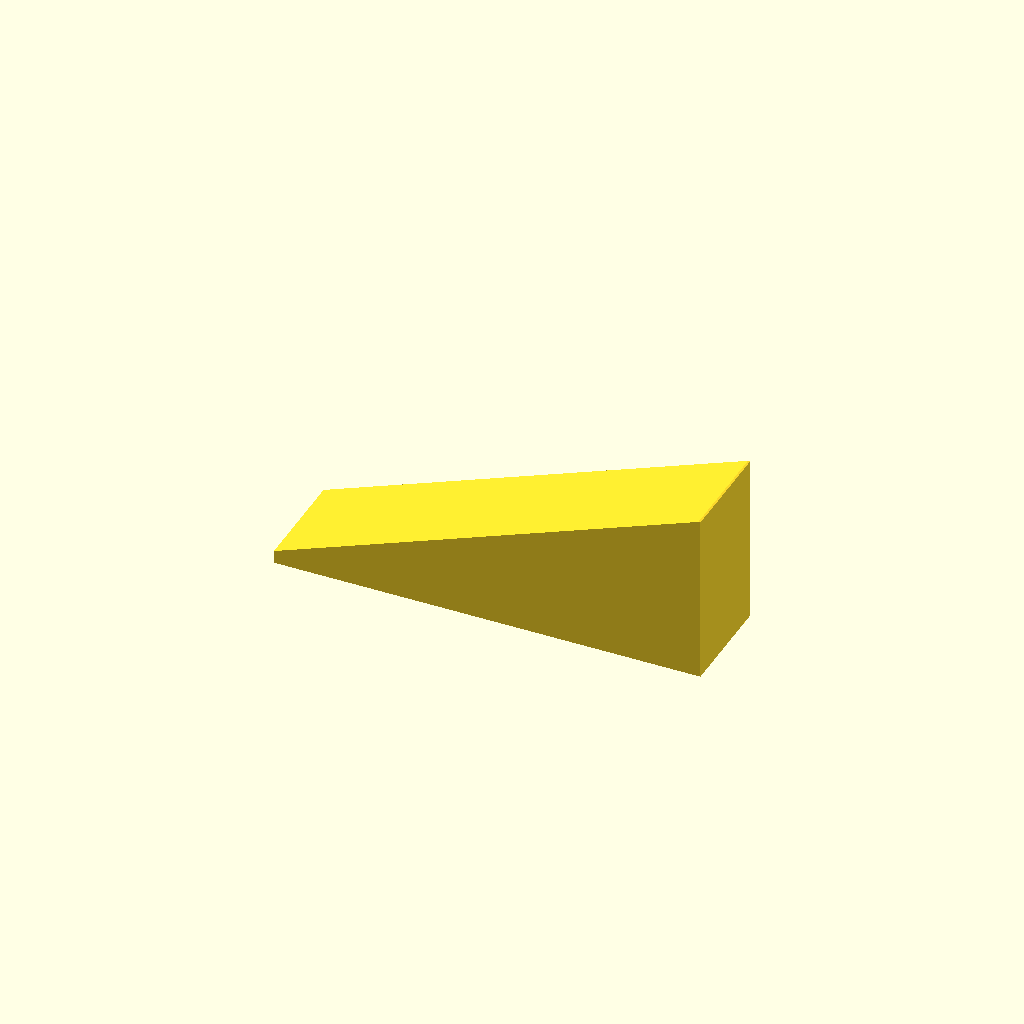
Cell 1: the model at its default parameters.
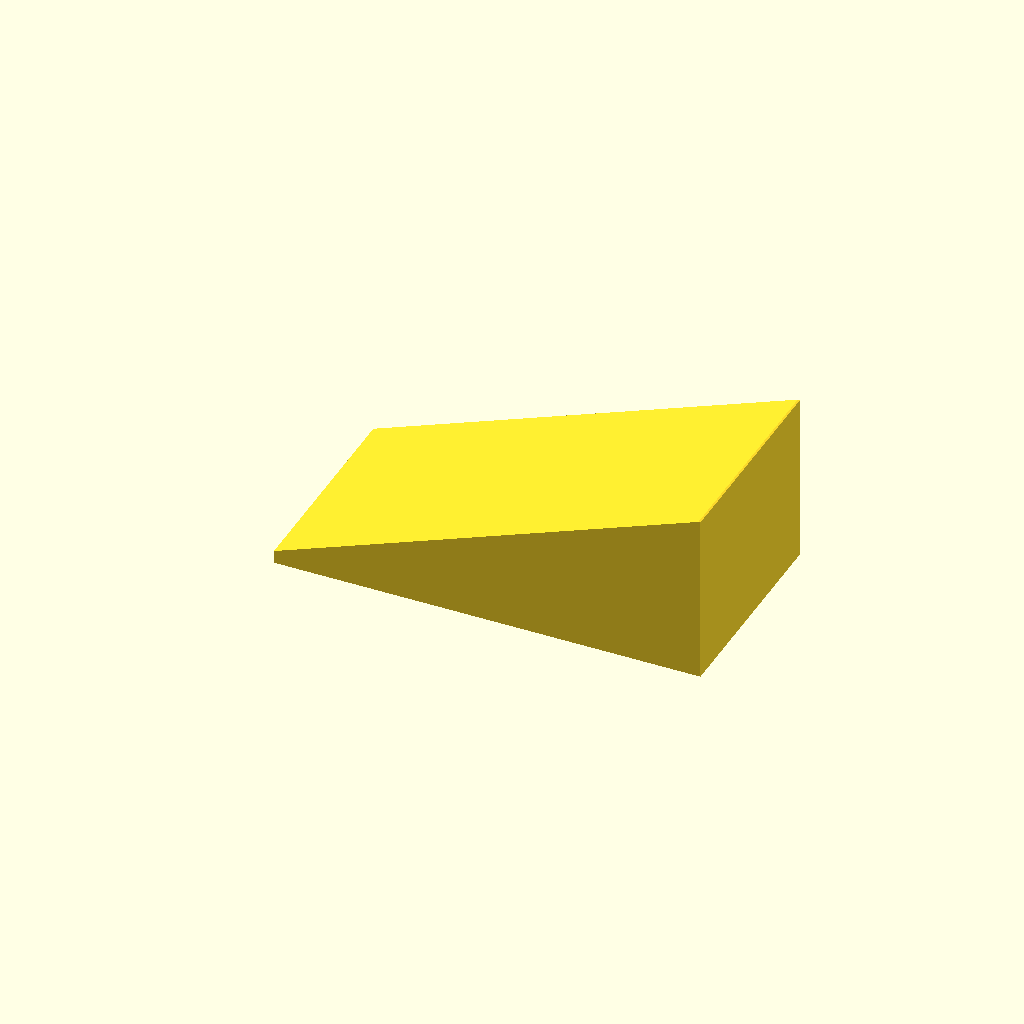
Cell 2: width = 10 (everything else at default).
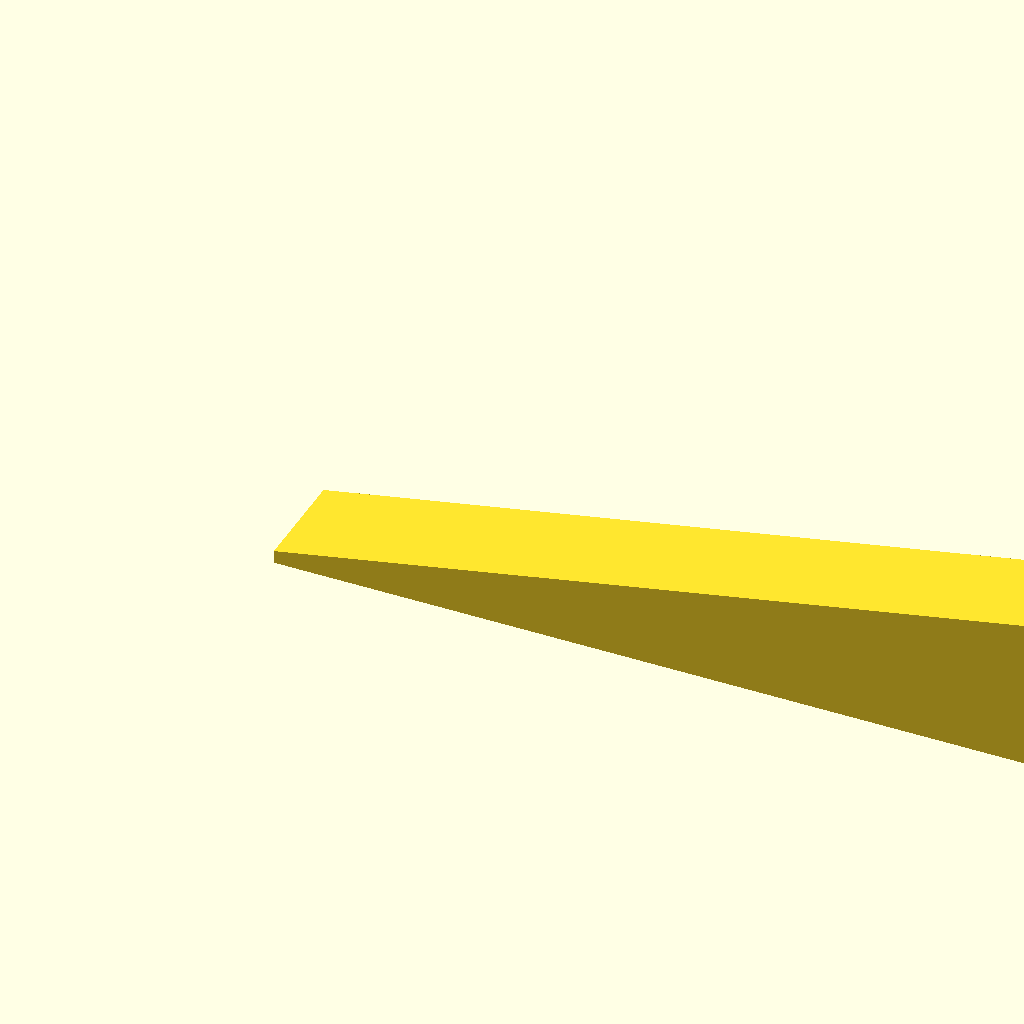
Cell 3 — length set to 40, the other parameters unchanged.
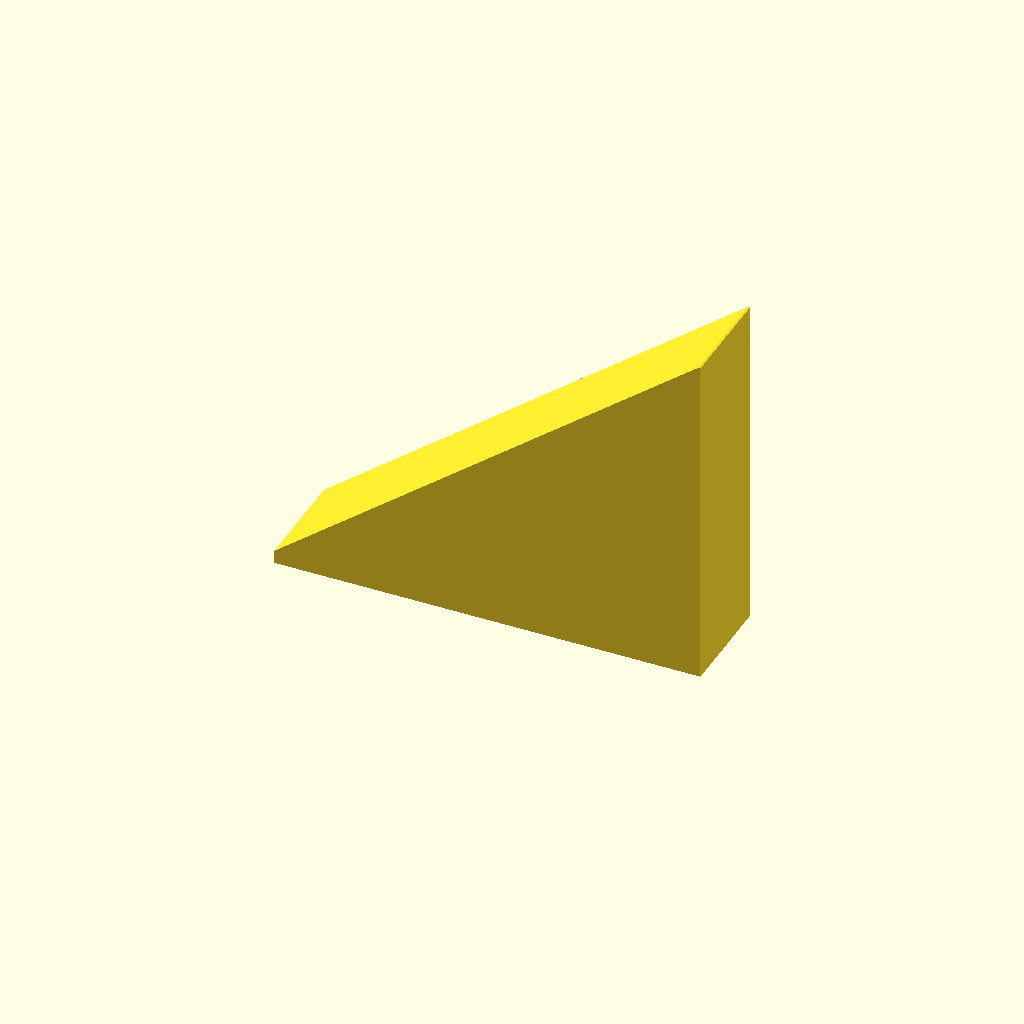
Cell 4: the same model with max_thickness = 16.
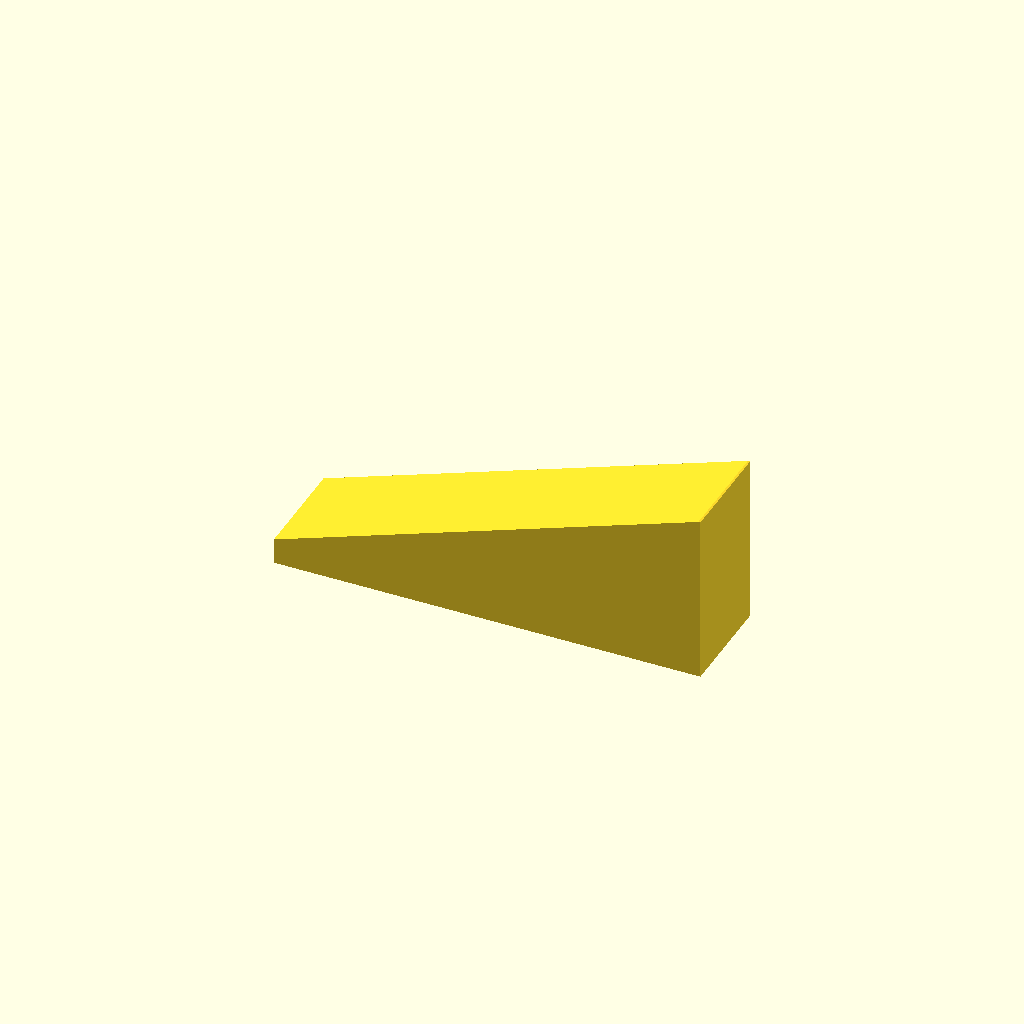
Cell 5 — min_thickness set to 1.2, the other parameters unchanged.
One fixed orthographic camera (rotation 55°, 0°, 25°; colour scheme Cornfield) for every cell.
Source of the model, 3D-greier/kile.scad:
width = 5;
length = 20;
max_thickness = 8;
min_thickness = 0.6;

hull() {
    cube([0.1, width, min_thickness]);
    translate([length-0.1, 0, 0]) {
        cube([0.1, width, max_thickness]);
    }
}
Parameter table extracted from the source (name, type, default, range or options):
width: number, default 5
length: number, default 20
max_thickness: number, default 8
min_thickness: number, default 0.6
